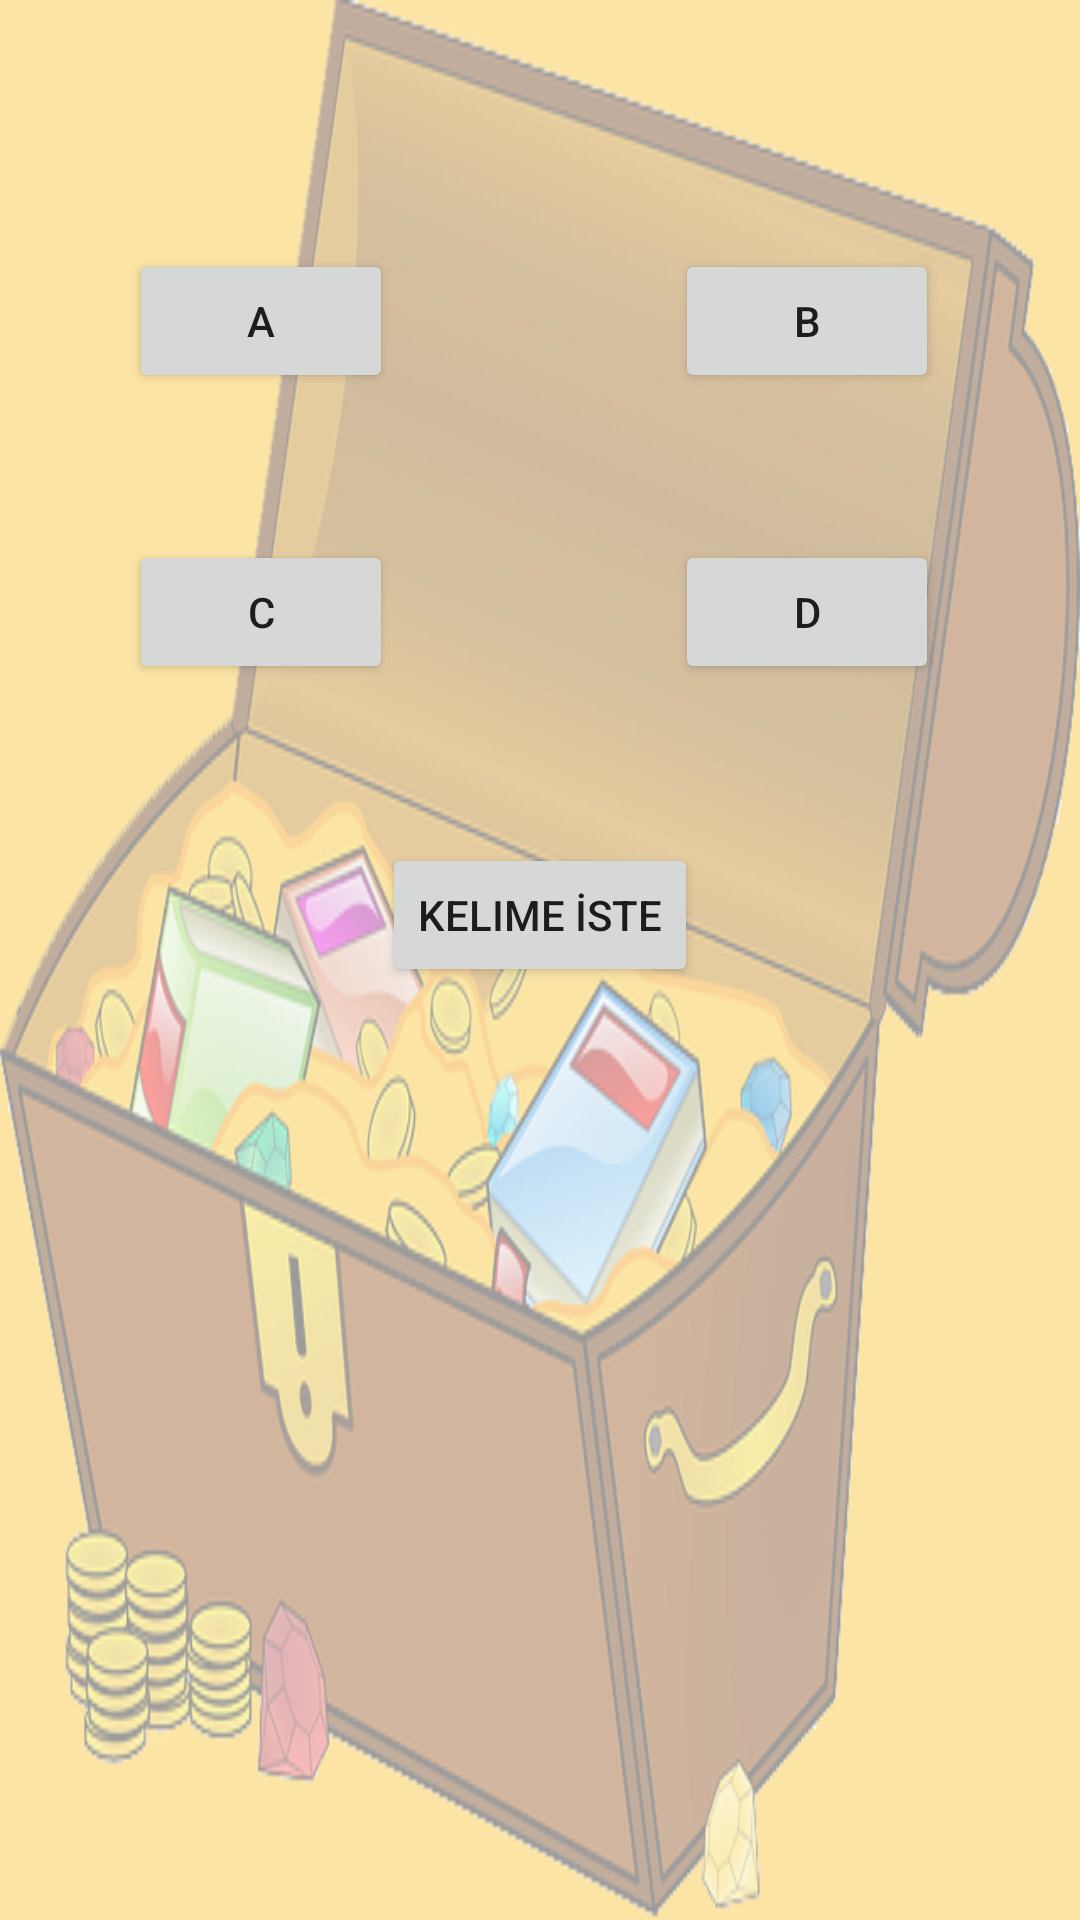

The Android layout XML behind this screen, and the referenced resources:
<!-- AndroidManifest.xml: application theme AppTheme -->
<!-- res/layout/sesli_kelime.xml -->
<?xml version="1.0" encoding="utf-8"?>
<RelativeLayout xmlns:android="http://schemas.android.com/apk/res/android"
    android:layout_width="match_parent" android:layout_height="match_parent"
    android:background="@drawable/kelime_hazinem22">
    <Button
        android:layout_width="wrap_content"
        android:layout_height="wrap_content"
        android:text="A"
        android:id="@+id/btna"
        android:layout_marginTop="83dp"
        android:layout_alignParentTop="true"
        android:layout_alignParentStart="true"
        android:layout_marginStart="43dp" />

    <Button
        android:layout_width="wrap_content"
        android:layout_height="wrap_content"
        android:text="B"
        android:id="@+id/btnb"
        android:layout_alignTop="@+id/btna"
        android:layout_alignParentEnd="true"
        android:layout_marginEnd="47dp" />

    <Button
        android:layout_width="wrap_content"
        android:layout_height="wrap_content"
        android:text="C"
        android:id="@+id/btnc"
        android:layout_marginTop="49dp"
        android:layout_below="@+id/btna"
        android:layout_alignEnd="@+id/btna" />

    <Button
        android:layout_width="wrap_content"
        android:layout_height="wrap_content"
        android:text="D"
        android:id="@+id/btnd"
        android:layout_alignTop="@+id/btnc"
        android:layout_alignStart="@+id/btnb" />

    <Button
        android:layout_width="wrap_content"
        android:layout_height="wrap_content"
        android:text="Kelime İste"
        android:id="@+id/btnkelime"
        android:layout_below="@+id/btnc"
        android:layout_centerHorizontal="true"
        android:layout_marginTop="53dp" />
    <LinearLayout
        android:orientation="vertical"
        android:layout_width="match_parent"
        android:layout_height="wrap_content"
        android:layout_alignParentBottom="true"
        android:id="@+id/lineerReklamBanner"
        android:layout_alignParentEnd="true"
        android:layout_centerHorizontal="true"></LinearLayout>
</RelativeLayout>
<!-- resources referenced by this layout -->
<resources>
  <!-- drawable kelime_hazinem22: png bitmap (drawable, 167918 bytes) -->
  <style name="AppTheme" parent="Theme.AppCompat.Light.DarkActionBar">
          
          <item name="colorPrimary">@color/colorPrimary</item>
          <item name="colorPrimaryDark">@color/colorPrimaryDark</item>
          <item name="colorAccent">@color/colorAccent</item>
          <item name="actionModeStyle">@style/MyActionMode</item>
      </style>
  <style name="MyActionMode" parent="@style/Widget.AppCompat.ActionMode">
          <item name="background">@android:color/holo_orange_light</item>
      </style>
  <!-- not gathered from this repository: default colours our renderer supplied (Android Studio template values) -->
  <color name="colorPrimary">#FF6200EE</color>
  <color name="colorPrimaryDark">#FF3700B3</color>
  <color name="colorAccent">#FF03DAC5</color>
</resources>
